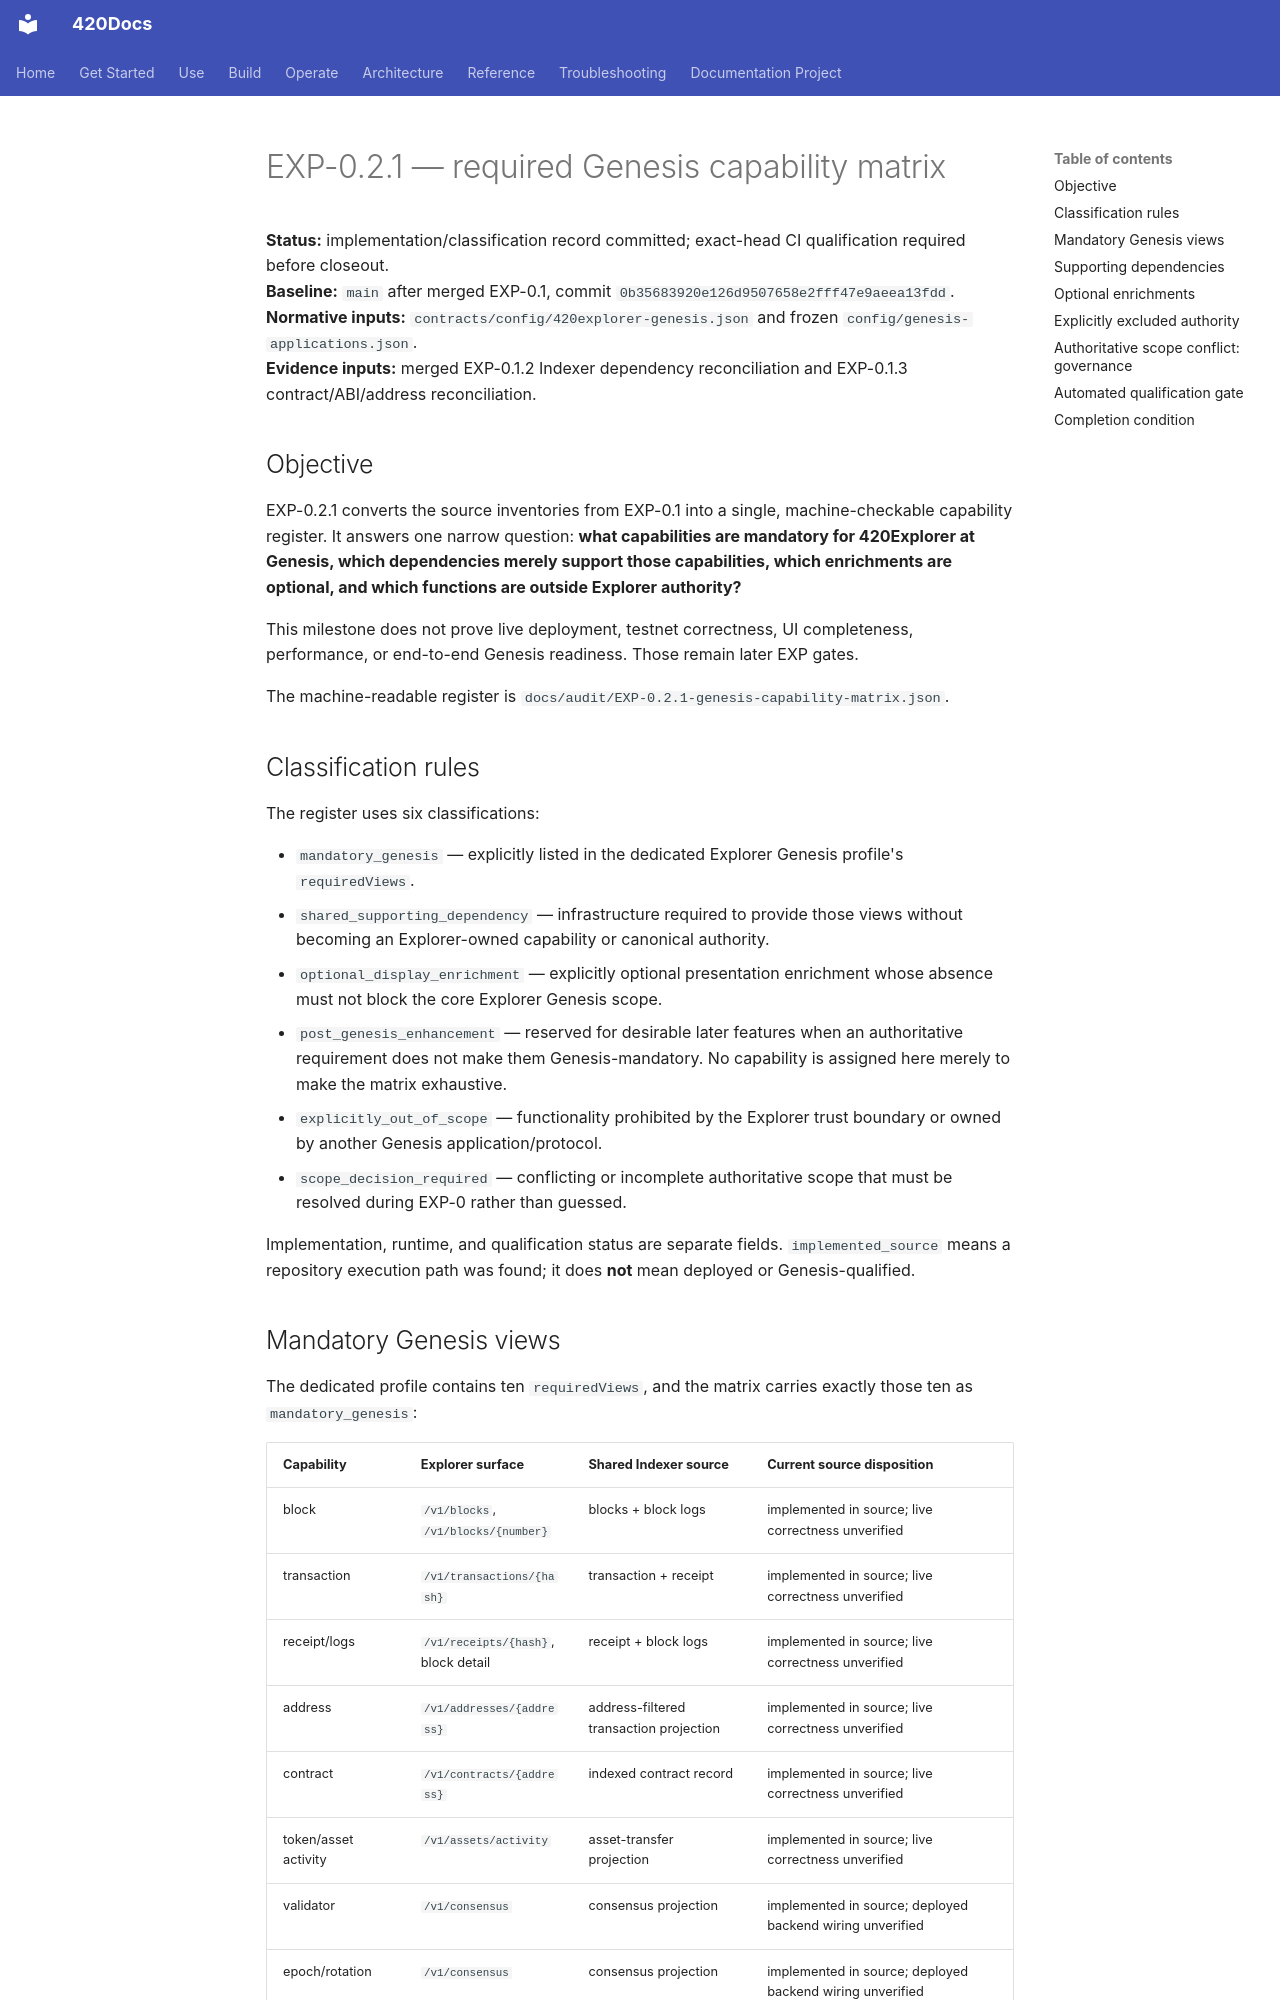

repository: abvhiael/420-integrated-v0.1 · page: audit/EXP-0.2.1-required-capability-reconciliation/index.html · generator: mkdocs

# EXP-0.2.1 — required Genesis capability matrix

**Status:** implementation/classification record committed; exact-head CI qualification required before closeout.  
**Baseline:** `main` after merged EXP-0.1, commit `0b35683920e126d9507658e2fff47e9aeea13fdd`.  
**Normative inputs:** `contracts/config/420explorer-genesis.json` and frozen `config/genesis-applications.json`.  
**Evidence inputs:** merged EXP-0.1.2 Indexer dependency reconciliation and EXP-0.1.3 contract/ABI/address reconciliation.

## Objective

EXP-0.2.1 converts the source inventories from EXP-0.1 into a single, machine-checkable capability register. It answers one narrow question: **what capabilities are mandatory for 420Explorer at Genesis, which dependencies merely support those capabilities, which enrichments are optional, and which functions are outside Explorer authority?**

This milestone does not prove live deployment, testnet correctness, UI completeness, performance, or end-to-end Genesis readiness. Those remain later EXP gates.

The machine-readable register is `docs/audit/EXP-0.2.1-genesis-capability-matrix.json`.

## Classification rules

The register uses six classifications:

- `mandatory_genesis` — explicitly listed in the dedicated Explorer Genesis profile's `requiredViews`.
- `shared_supporting_dependency` — infrastructure required to provide those views without becoming an Explorer-owned capability or canonical authority.
- `optional_display_enrichment` — explicitly optional presentation enrichment whose absence must not block the core Explorer Genesis scope.
- `post_genesis_enhancement` — reserved for desirable later features when an authoritative requirement does not make them Genesis-mandatory. No capability is assigned here merely to make the matrix exhaustive.
- `explicitly_out_of_scope` — functionality prohibited by the Explorer trust boundary or owned by another Genesis application/protocol.
- `scope_decision_required` — conflicting or incomplete authoritative scope that must be resolved during EXP-0 rather than guessed.

Implementation, runtime, and qualification status are separate fields. `implemented_source` means a repository execution path was found; it does **not** mean deployed or Genesis-qualified.
